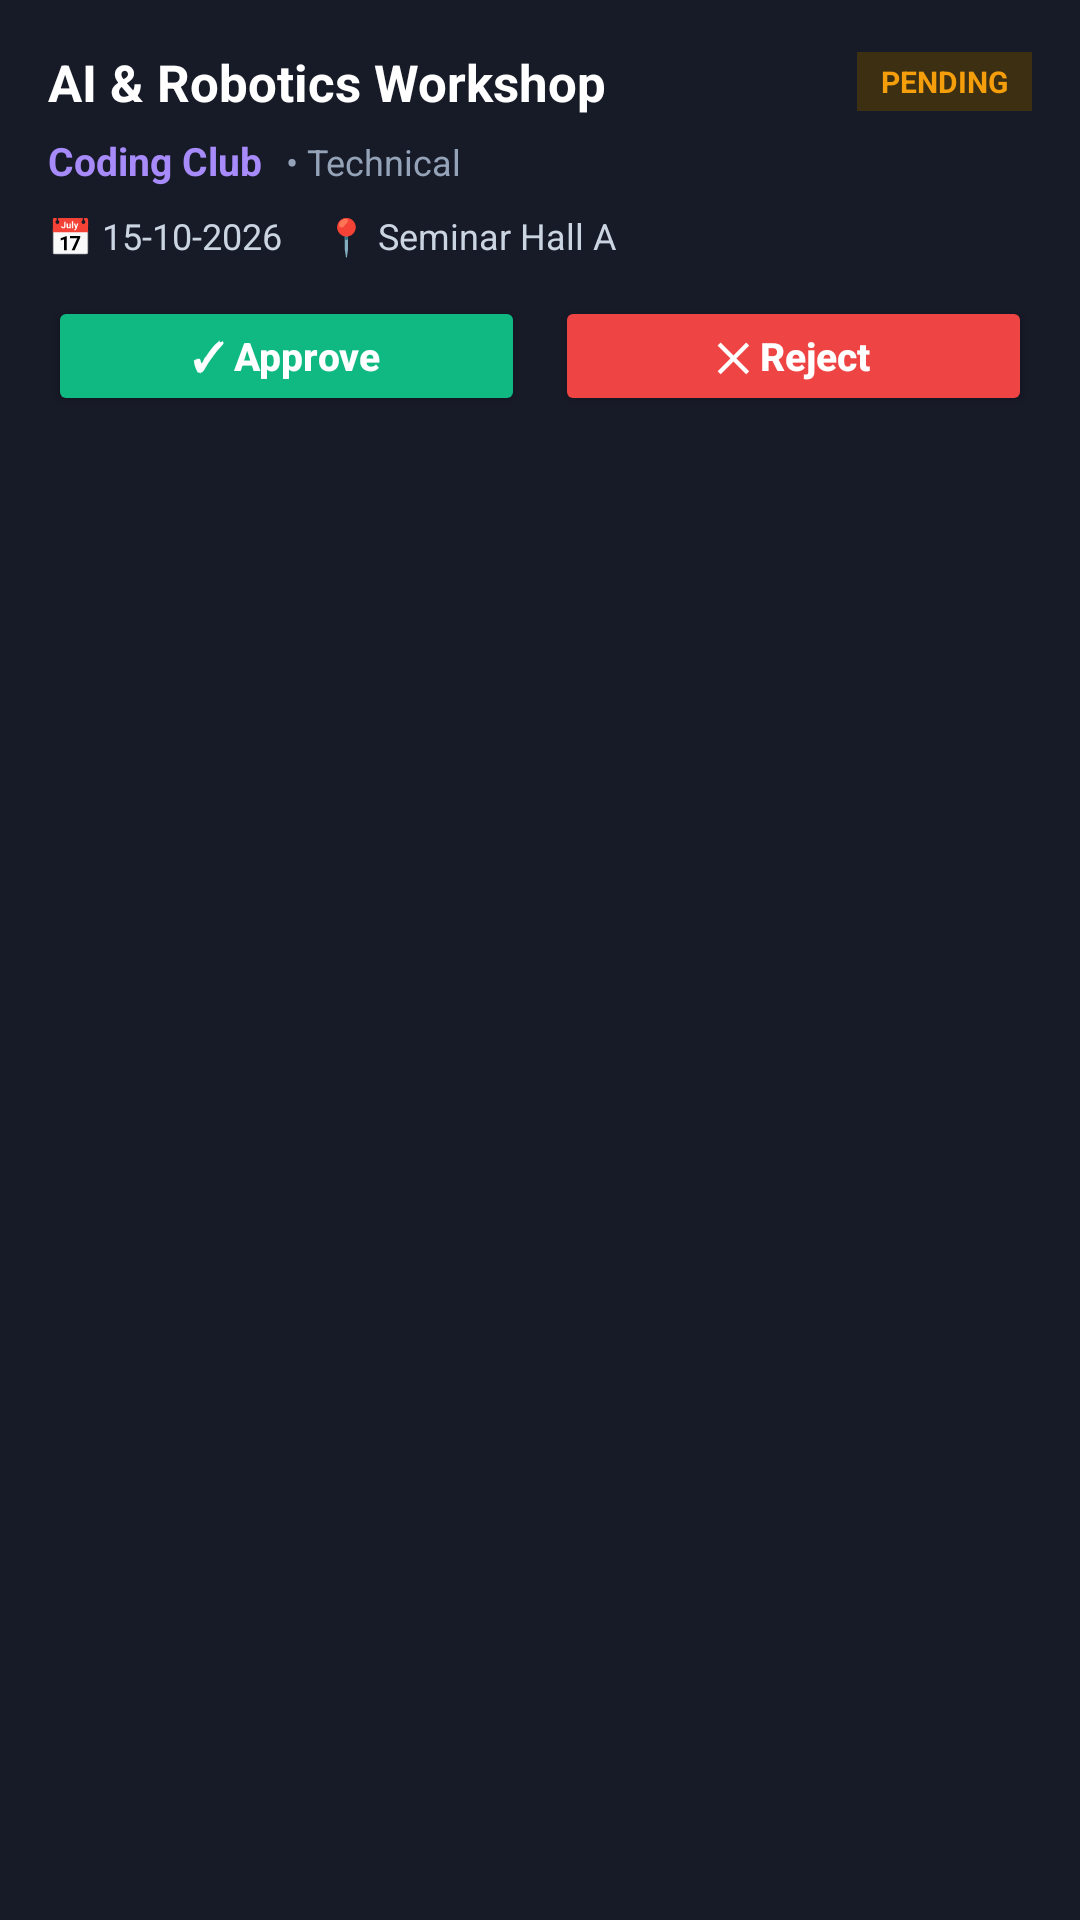

This screen was rendered from an Android layout file. Write that file and the resources it references.
<!-- AndroidManifest.xml: application theme Theme.EventHiveAI -->
<!-- res/layout/event_item.xml -->
<?xml version="1.0" encoding="utf-8"?>
<LinearLayout xmlns:android="http://schemas.android.com/apk/res/android"
    xmlns:app="http://schemas.android.com/apk/res-auto"
    android:layout_width="match_parent"
    android:layout_height="wrap_content"
    android:orientation="vertical"
    android:padding="16dp"
    android:layout_marginStart="12dp"
    android:layout_marginEnd="12dp"
    android:layout_marginTop="8dp"
    android:layout_marginBottom="4dp"
    android:background="#171A27"
    android:clickable="true"
    android:focusable="true">

    
    <LinearLayout
        android:layout_width="match_parent"
        android:layout_height="wrap_content"
        android:orientation="horizontal"
        android:gravity="center_vertical">

        <TextView
            android:id="@+id/tvEventName"
            android:layout_width="0dp"
            android:layout_height="wrap_content"
            android:layout_weight="1"
            android:text="AI &amp; Robotics Workshop"
            android:textSize="17sp"
            android:textStyle="bold"
            android:textColor="#FFFFFF" />

        <TextView
            android:id="@+id/tvStatusBadge"
            android:layout_width="wrap_content"
            android:layout_height="wrap_content"
            android:background="#3D2F12"
            android:paddingStart="8dp"
            android:paddingEnd="8dp"
            android:paddingTop="3dp"
            android:paddingBottom="3dp"
            android:text="PENDING"
            android:textAllCaps="true"
            android:textColor="#F59E0B"
            android:textSize="10sp"
            android:textStyle="bold" />

    </LinearLayout>

    
    <LinearLayout
        android:layout_width="match_parent"
        android:layout_height="wrap_content"
        android:orientation="horizontal"
        android:layout_marginTop="6dp">

        <TextView
            android:id="@+id/tvClubName"
            android:layout_width="wrap_content"
            android:layout_height="wrap_content"
            android:text="Coding Club"
            android:textColor="#A78BFA"
            android:textSize="13sp"
            android:textStyle="bold" />

        <TextView
            android:id="@+id/tvCategory"
            android:layout_width="wrap_content"
            android:layout_height="wrap_content"
            android:layout_marginStart="8dp"
            android:text="• Technical"
            android:textColor="#94A3B8"
            android:textSize="12sp" />

    </LinearLayout>

    
    <LinearLayout
        android:layout_width="match_parent"
        android:layout_height="wrap_content"
        android:orientation="horizontal"
        android:layout_marginTop="8dp">

        <TextView
            android:id="@+id/tvEventDate"
            android:layout_width="wrap_content"
            android:layout_height="wrap_content"
            android:text="📅 15-10-2026"
            android:textColor="#CBD5E1"
            android:textSize="12sp" />

        <TextView
            android:id="@+id/tvVenue"
            android:layout_width="wrap_content"
            android:layout_height="wrap_content"
            android:layout_marginStart="14dp"
            android:text="📍 Seminar Hall A"
            android:textColor="#CBD5E1"
            android:textSize="12sp" />

    </LinearLayout>

    
    <LinearLayout
        android:id="@+id/layoutActionButtons"
        android:layout_width="match_parent"
        android:layout_height="wrap_content"
        android:orientation="horizontal"
        android:layout_marginTop="12dp">

        <Button
            android:id="@+id/btnApprove"
            android:layout_width="0dp"
            android:layout_height="40dp"
            android:layout_weight="1"
            android:backgroundTint="#10B981"
            android:text="✓ Approve"
            android:textAllCaps="false"
            android:textColor="#FFFFFF"
            android:textSize="13sp"
            android:textStyle="bold" />

        <Button
            android:id="@+id/btnReject"
            android:layout_width="0dp"
            android:layout_height="40dp"
            android:layout_weight="1"
            android:layout_marginStart="10dp"
            android:backgroundTint="#EF4444"
            android:text="✕ Reject"
            android:textAllCaps="false"
            android:textColor="#FFFFFF"
            android:textSize="13sp"
            android:textStyle="bold" />

    </LinearLayout>

    
    <Button
        android:id="@+id/btnMarkCompleted"
        android:layout_width="match_parent"
        android:layout_height="42dp"
        android:layout_marginTop="10dp"
        android:backgroundTint="#7C3AED"
        android:text="✓ Mark Event as Completed"
        android:textAllCaps="false"
        android:textColor="#FFFFFF"
        android:textSize="13sp"
        android:textStyle="bold"
        android:visibility="gone" />

</LinearLayout>
<!-- resources referenced by this layout -->
<resources>
  <style name="Theme.EventHiveAI" parent="Base.Theme.EventHiveAI" />
  <style name="Base.Theme.EventHiveAI" parent="Theme.Material3.DayNight.NoActionBar">
          <item name="appBg">@color/dark_background</item>
          <item name="topBarBg">@color/card_dark</item>
          <item name="cardBg">@color/card_dark_secondary</item>
          <item name="customTextColorPrimary">@color/text_light_primary</item>
          <item name="customTextColorSecondary">@color/text_light_secondary</item>
          <item name="customDivider">@color/border_dark</item>
      </style>
  <color name="dark_background">#080A14</color>
  <color name="card_dark">#171A27</color>
  <color name="card_dark_secondary">#1E2235</color>
  <color name="text_light_primary">#F8FAFC</color>
  <color name="text_light_secondary">#94A3B8</color>
  <color name="border_dark">#2A2E43</color>
</resources>
